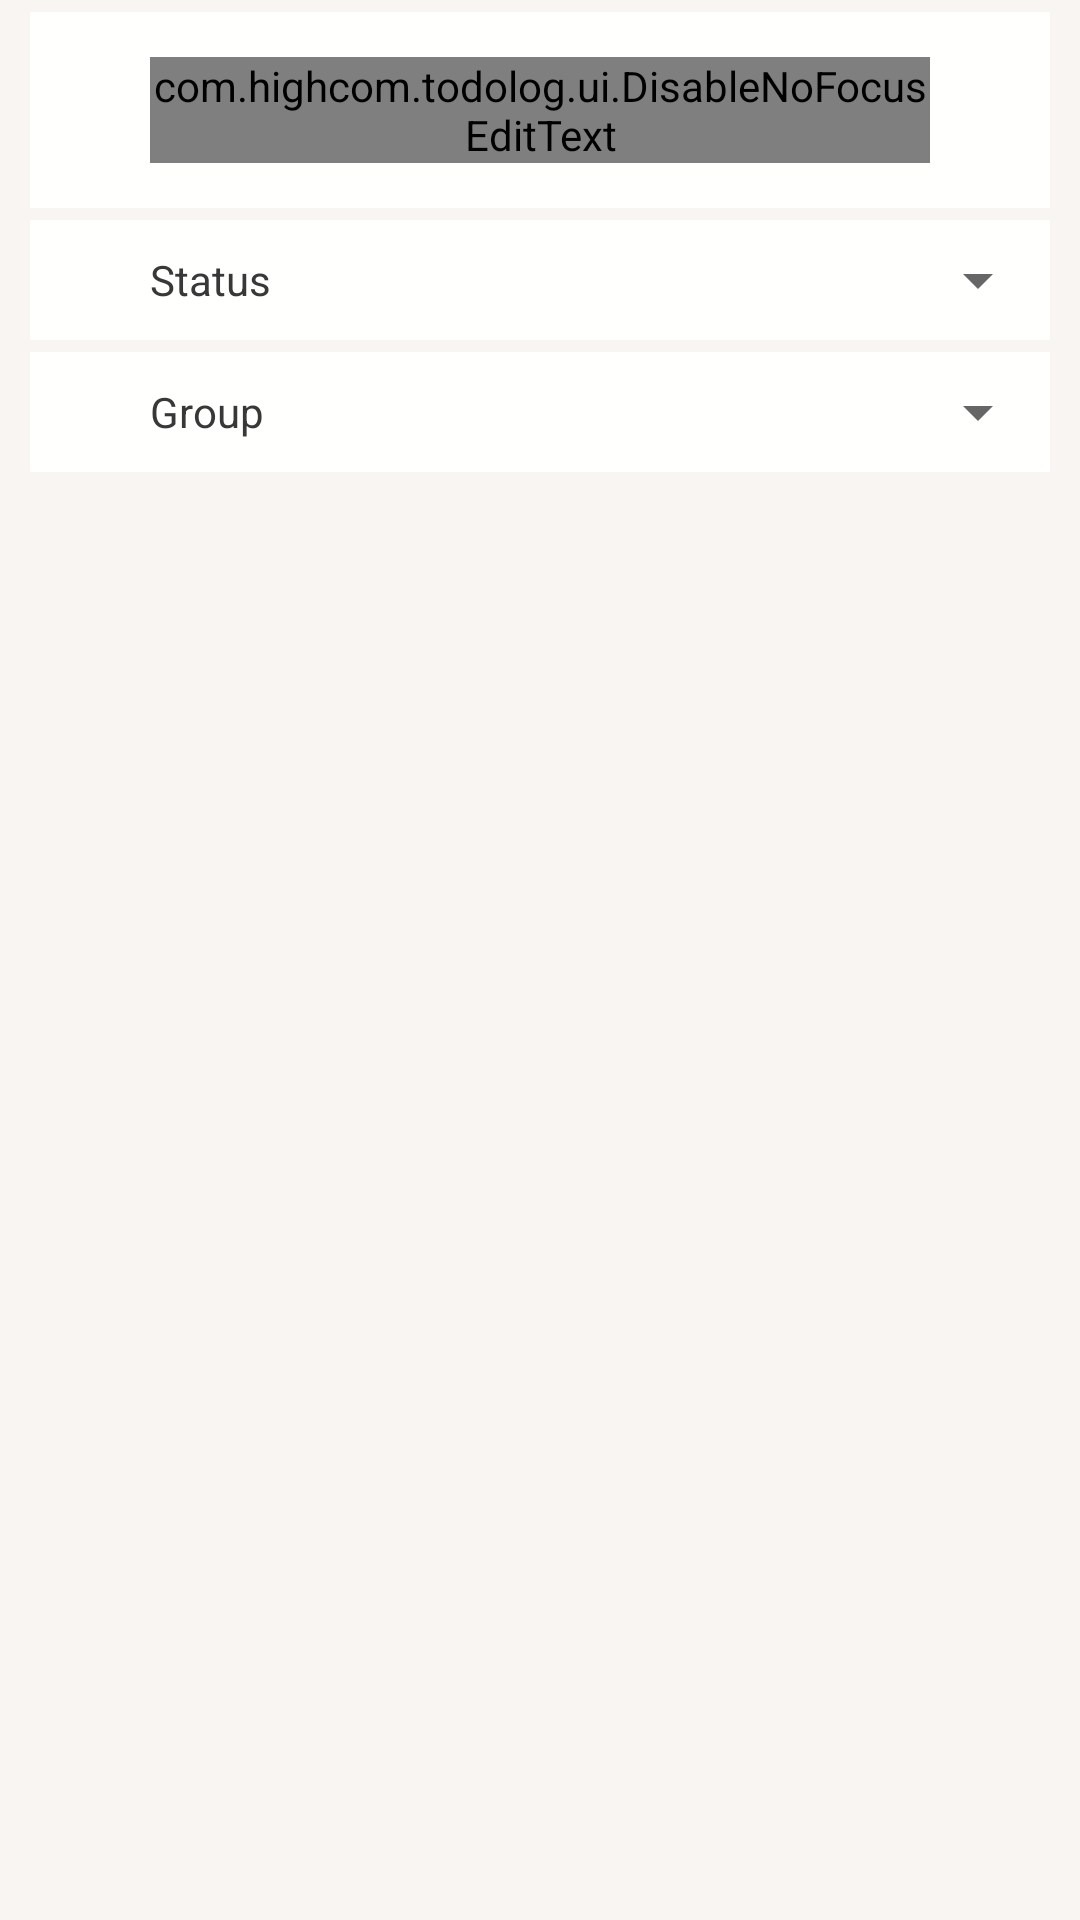

Android layout source for this screen:
<!-- AndroidManifest.xml: application theme Theme.ToDoLog -->
<!-- res/layout/activity_tododetail.xml -->
<?xml version="1.0" encoding="utf-8"?>
<LinearLayout xmlns:android="http://schemas.android.com/apk/res/android"
    android:id="@+id/detail_todo_view"
    android:background="@color/cream"
    android:orientation="vertical" android:layout_width="match_parent"
    android:layout_height="match_parent"
    android:weightSum="1">

    <LinearLayout
        android:orientation="horizontal"
        android:layout_width="match_parent"
        android:layout_height="wrap_content"
        android:background="@color/offwhite"
        android:layout_marginTop="4dp"
        android:layout_marginLeft="10dp"
        android:layout_marginRight="10dp"
        android:layout_gravity="center_horizontal">

        <com.highcom.todolog.ui.DisableNoFocusEditText
            android:layout_width="match_parent"
            android:layout_height="wrap_content"
            android:id="@+id/detail_contents_edit"
            android:focusable="false"
            android:focusableInTouchMode="false"
            android:textColor="@color/black"
            android:background="#00000000"
            android:layout_marginLeft="40dp"
            android:layout_marginRight="40dp"
            android:layout_marginTop="15dp"
            android:layout_marginBottom="15dp"
            android:textSize="14dp"
            android:inputType="textMultiLine" />
    </LinearLayout>

    <LinearLayout
        android:orientation="horizontal"
        android:layout_width="match_parent"
        android:layout_height="40dp"
        android:background="@color/offwhite"
        android:gravity="center_vertical"
        android:layout_marginTop="4dp"
        android:layout_marginLeft="10dp"
        android:layout_marginRight="10dp"
        android:layout_gravity="center_horizontal" >

        <ImageButton
            android:layout_width="30dp"
            android:layout_height="match_parent"
            android:focusableInTouchMode="false"
            android:layout_marginLeft="5dp"
            android:layout_marginRight="5dp"
            android:layout_marginTop="10dp"
            android:layout_marginBottom="10dp"
            android:adjustViewBounds="true"
            android:background="@null"
            android:scaleType="centerInside"
            android:src="@drawable/ic_baseline_check_24"
            android:tint="@color/lightgray"
            android:id="@+id/detail_state_icon" />

        <TextView
            android:layout_width="0dp"
            android:layout_height="wrap_content"
            android:text="@string/detail_status"
            android:layout_weight="2"
            android:textColor="@color/black"
            android:textSize="14dp"
            android:id="@+id/detail_status" />

        <Spinner
            android:layout_width="0dp"
            android:layout_height="wrap_content"
            android:id="@+id/detail_status_spinner"
            android:layout_weight="5"
            android:layout_marginLeft="10dp"
            android:maxLength="64"
            android:textColor="@color/black"
            android:textSize="14dp"
            android:inputType="text" />
    </LinearLayout>


    <LinearLayout
        android:orientation="horizontal"
        android:layout_width="match_parent"
        android:layout_height="40dp"
        android:background="@color/offwhite"
        android:gravity="center_vertical"
        android:layout_marginTop="4dp"
        android:layout_marginLeft="10dp"
        android:layout_marginRight="10dp"
        android:layout_gravity="center_horizontal" >

        <ImageButton
            android:layout_width="30dp"
            android:layout_height="match_parent"
            android:focusableInTouchMode="false"
            android:layout_marginLeft="5dp"
            android:layout_marginRight="5dp"
            android:layout_marginTop="10dp"
            android:layout_marginBottom="10dp"
            android:adjustViewBounds="true"
            android:background="@null"
            android:scaleType="centerInside"
            android:src="@drawable/ic_folder"
            android:tint="@color/lightgray"
            android:id="@+id/detail_group_icon" />

        <TextView
            android:layout_width="0dp"
            android:layout_height="wrap_content"
            android:text="@string/detail_taskgroup"
            android:layout_weight="2"
            android:textColor="@color/black"
            android:textSize="14dp"
            android:id="@+id/detail_taskgroup" />

        <Spinner
            android:layout_width="0dp"
            android:layout_height="wrap_content"
            android:id="@+id/detail_taskgroup_spinner"
            android:layout_weight="5"
            android:layout_marginLeft="10dp"
            android:maxLength="64"
            android:textColor="@color/black"
            android:textSize="14dp"
            android:inputType="text" />
    </LinearLayout>

    <androidx.recyclerview.widget.RecyclerView
        android:id="@+id/detail_log_view"
        android:scrollbars="vertical"
        android:layout_width="match_parent"
        android:layout_height="wrap_content"
        android:background="@color/offwhite"
        android:layout_marginTop="4dp"
        android:layout_marginLeft="10dp"
        android:layout_marginRight="10dp"
        android:layout_marginBottom="50dp" />

    <LinearLayout
        android:orientation="horizontal"
        android:layout_width="match_parent"
        android:layout_height="match_parent"
        android:layout_gravity="center_horizontal">

    <FrameLayout
        android:id="@+id/ad_view_frame_tododetail"
        android:layout_width="match_parent"
        android:layout_height="wrap_content"
        android:layout_gravity="center|bottom"
        android:layout_centerInParent="true"
        android:layout_alignParentBottom="true" />

    </LinearLayout>
</LinearLayout>
<!-- resources referenced by this layout -->
<resources>
  <color name="black">#FF383838</color>
  <color name="cream">#F8F5F2</color>
  <color name="lightgray">#C7C7CB</color>
  <color name="offwhite">#FFFFFE</color>
  <string name="detail_status">Status</string>
  <string name="detail_taskgroup">Group</string>
  <style name="Theme.ToDoLog" parent="Theme.AppCompat.Light.DarkActionBar">
          <item name="android:windowOptOutEdgeToEdgeEnforcement" tools:targetApi="35">true</item>
          
          <item name="colorPrimary">@color/french_gray</item>
          <item name="colorPrimaryDark">@color/french_gray</item>
          <item name="colorPrimaryVariant">@color/french_gray</item>
          <item name="colorAccent">@color/french_gray</item>
          <item name="colorOnPrimary">@color/offwhite</item>
          
          <item name="colorSecondary">@color/french_gray</item>
          <item name="colorSecondaryVariant">@color/french_gray</item>
          <item name="colorOnSecondary">@color/offwhite</item>
          
          <item name="android:statusBarColor" tools:targetApi="l">?attr/colorPrimaryVariant</item>
          
      </style>
  <color name="french_gray">#8da0b6</color>
</resources>
